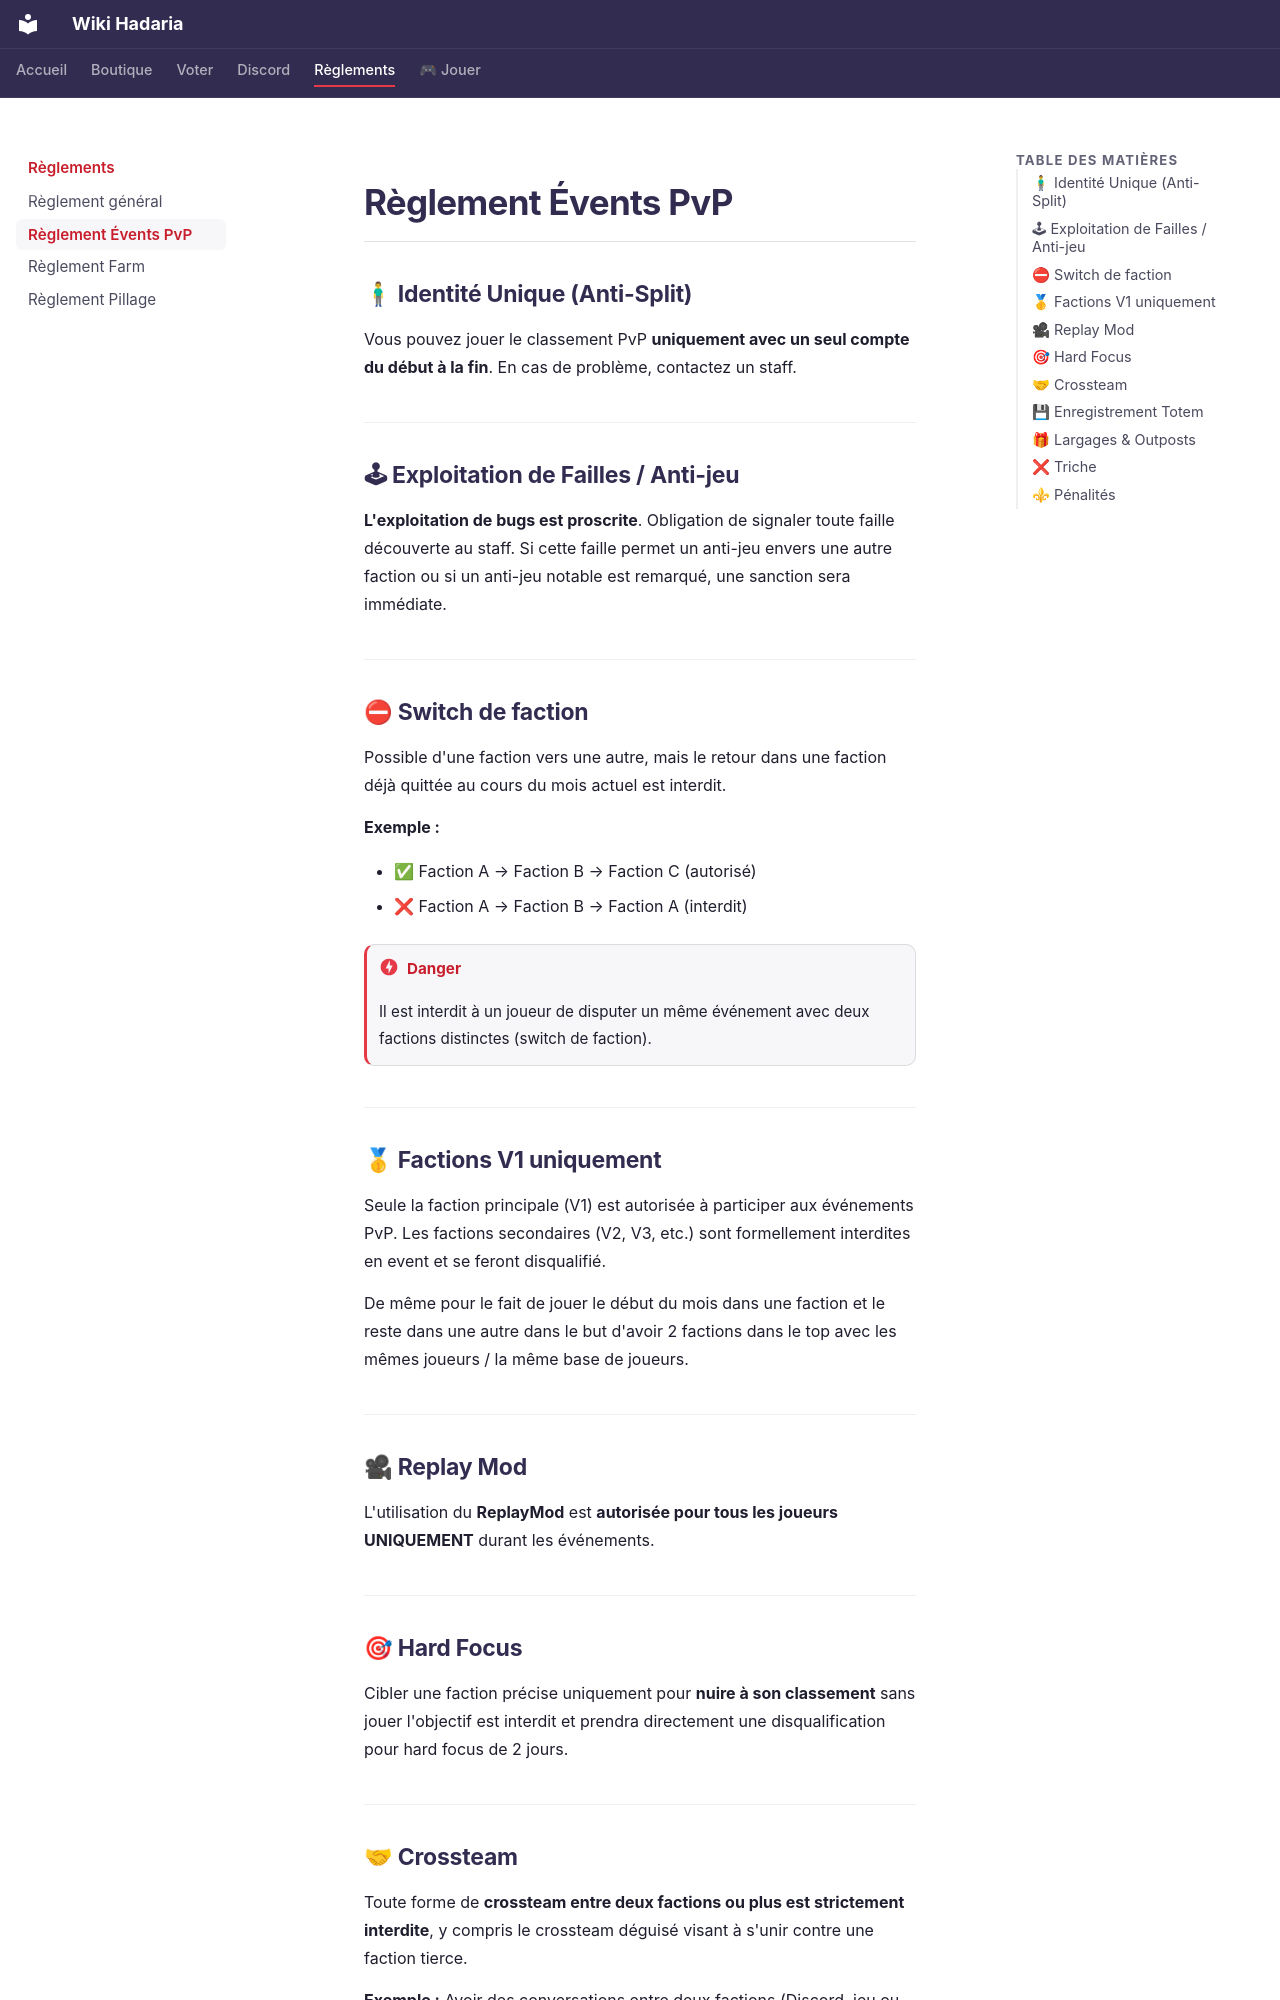

repository: mediavee/hadaria-reglement · page: reglement-events-pvp/index.html · generator: mkdocs

# Règlement Évents PvP

---

## 🧍♂ Identité Unique (Anti-Split)

Vous pouvez jouer le classement PvP **uniquement avec un seul compte du début à la fin**. En cas de problème, contactez un staff.

---

## 🕹 Exploitation de Failles / Anti-jeu

**L'exploitation de bugs est proscrite**. Obligation de signaler toute faille découverte au staff. Si cette faille permet un anti-jeu envers une autre faction ou si un anti-jeu notable est remarqué, une sanction sera immédiate.

---

## ⛔ Switch de faction

Possible d'une faction vers une autre, mais le retour dans une faction déjà quittée au cours du mois actuel est interdit.

**Exemple :**

- ✅  Faction A → Faction B → Faction C  (autorisé)
- ❌  Faction A → Faction B → Faction A  (interdit)

!!! danger
    Il est interdit à un joueur de disputer un même événement avec deux factions distinctes (switch de faction).

---

## 🥇 Factions V1 uniquement

Seule la faction principale (V1) est autorisée à participer aux événements PvP. Les factions secondaires (V2, V3, etc.) sont formellement interdites en event et se feront disqualifié. 

De même pour le fait de jouer le début du mois dans une faction et le reste dans une autre dans le but d'avoir 2 factions dans le top avec les mêmes joueurs / la même base de joueurs.

---

## 🎥 Replay Mod

L'utilisation du **ReplayMod** est **autorisée pour tous les joueurs UNIQUEMENT** durant les événements.

---

## 🎯 Hard Focus

Cibler une faction précise uniquement pour **nuire à son classement** sans jouer l'objectif est interdit et prendra directement une disqualification pour hard focus de 2 jours.

---
